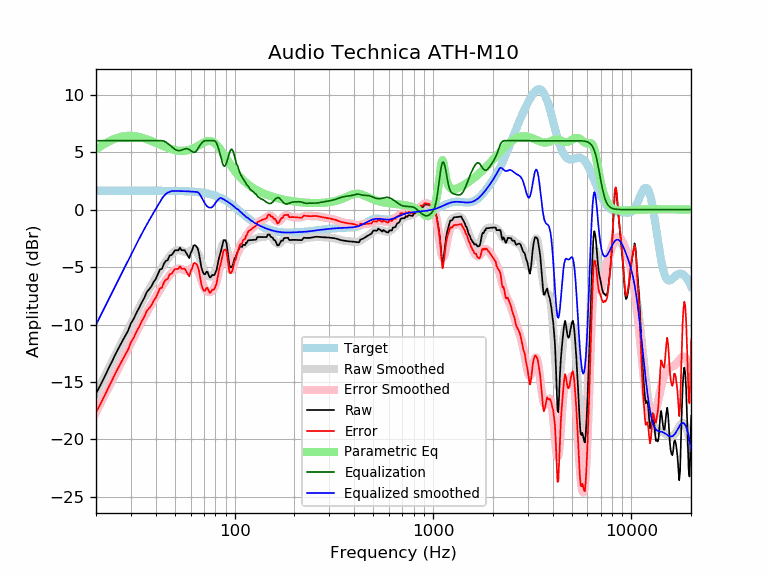

The file beside this chart, header and first rows:
frequency, raw, error, smoothed, error_smoothed, equalization, parametric_eq, equalized_raw, equalized_smoothed, target
20, -16.00, -17.65, -16.02, -17.66, 6.00, 5.25, -10.00, -10.02, 1.65
21, -15.32, -16.97, -15.29, -16.94, 6.00, 5.49, -9.32, -9.29, 1.65
22, -14.62, -16.27, -14.60, -16.25, 6.00, 5.71, -8.62, -8.60, 1.65
23, -13.91, -15.56, -13.93, -15.58, 6.00, 5.89, -7.91, -7.93, 1.65
24, -13.28, -14.93, -13.29, -14.94, 6.00, 6.05, -7.28, -7.29, 1.65
25, -12.63, -14.28, -12.67, -14.32, 6.00, 6.18, -6.63, -6.67, 1.65
26, -12.06, -13.70, -12.09, -13.73, 6.00, 6.28, -6.06, -6.09, 1.65
27, -11.52, -13.17, -11.52, -13.17, 6.00, 6.35, -5.52, -5.52, 1.65
28, -11.02, -12.67, -10.98, -12.63, 6.00, 6.40, -5.02, -4.98, 1.65
29, -10.55, -12.20, -10.46, -12.10, 6.00, 6.42, -4.55, -4.46, 1.65
30, -9.90, -11.54, -9.95, -11.60, 6.00, 6.42, -3.90, -3.95, 1.65
31, -9.50, -11.14, -9.46, -11.11, 6.00, 6.41, -3.50, -3.46, 1.65
32, -8.98, -10.62, -8.99, -10.64, 6.00, 6.37, -2.98, -2.99, 1.65
33, -8.55, -10.20, -8.54, -10.19, 6.00, 6.33, -2.55, -2.54, 1.65
34, -8.08, -9.73, -8.11, -9.76, 6.00, 6.27, -2.08, -2.11, 1.65
35, -7.70, -9.35, -7.71, -9.35, 6.00, 6.20, -1.70, -1.71, 1.65
36, -7.20, -8.84, -7.32, -8.97, 6.00, 6.13, -1.20, -1.32, 1.65
37, -6.94, -8.59, -6.96, -8.60, 6.00, 6.05, -0.94, -0.96, 1.64
38, -6.70, -8.35, -6.61, -8.25, 6.00, 5.97, -0.70, -0.61, 1.64
39, -6.30, -7.95, -6.27, -7.91, 6.00, 5.89, -0.30, -0.27, 1.64
40, -6.05, -7.69, -5.95, -7.59, 6.00, 5.81, -0.05, 0.05, 1.64
41, -5.62, -7.26, -5.63, -7.28, 6.00, 5.73, 0.38, 0.37, 1.64
42, -5.21, -6.85, -5.33, -6.97, 6.00, 5.65, 0.79, 0.67, 1.64
43, -5.16, -6.80, -5.04, -6.68, 6.00, 5.57, 0.84, 0.96, 1.64
44, -4.69, -6.33, -4.77, -6.41, 5.96, 5.50, 1.27, 1.19, 1.64
45, -4.46, -6.10, -4.52, -6.15, 5.88, 5.43, 1.42, 1.36, 1.64
46, -4.40, -6.03, -4.28, -5.92, 5.76, 5.37, 1.36, 1.48, 1.64
47, -4.00, -5.63, -4.07, -5.70, 5.62, 5.32, 1.62, 1.55, 1.63
48, -3.95, -5.59, -3.89, -5.52, 5.49, 5.27, 1.54, 1.60, 1.63
49, -3.77, -5.40, -3.73, -5.36, 5.36, 5.22, 1.59, 1.63, 1.63
50, -3.54, -5.17, -3.62, -5.25, 5.25, 5.18, 1.71, 1.63, 1.63
51, -3.54, -5.16, -3.55, -5.17, 5.17, 5.16, 1.63, 1.62, 1.62
52, -3.54, -5.16, -3.52, -5.14, 5.14, 5.13, 1.60, 1.62, 1.62
53, -3.31, -4.93, -3.53, -5.14, 5.14, 5.12, 1.83, 1.62, 1.62
54, -3.54, -5.15, -3.57, -5.18, 5.18, 5.11, 1.64, 1.61, 1.61
55, -3.54, -5.15, -3.63, -5.24, 5.24, 5.11, 1.69, 1.61, 1.61
56, -3.54, -5.15, -3.68, -5.28, 5.28, 5.12, 1.74, 1.60, 1.60
57, -3.77, -5.37, -3.71, -5.31, 5.31, 5.14, 1.53, 1.60, 1.60
58, -4.00, -5.59, -3.70, -5.29, 5.29, 5.16, 1.29, 1.59, 1.59
59, -4.23, -5.81, -3.65, -5.23, 5.23, 5.20, 1.01, 1.58, 1.58
60, -3.78, -5.36, -3.57, -5.14, 5.14, 5.24, 1.36, 1.58, 1.58
61, -3.55, -5.11, -3.49, -5.05, 5.05, 5.28, 1.51, 1.57, 1.57
62, -3.15, -4.70, -3.44, -4.99, 4.99, 5.34, 1.85, 1.56, 1.56
63, -3.09, -4.64, -3.45, -5.00, 5.00, 5.40, 1.91, 1.55, 1.55
64, -3.18, -4.72, -3.55, -5.09, 5.09, 5.46, 1.90, 1.54, 1.54
65, -3.36, -4.89, -3.74, -5.27, 5.27, 5.53, 1.91, 1.53, 1.53
66, -3.76, -5.28, -4.01, -5.53, 5.45, 5.59, 1.69, 1.44, 1.51
67, -4.43, -5.93, -4.34, -5.84, 5.62, 5.66, 1.18, 1.28, 1.50
68, -5.05, -6.54, -4.68, -6.17, 5.77, 5.73, 0.71, 1.09, 1.49
69, -5.40, -6.87, -5.00, -6.47, 5.89, 5.79, 0.49, 0.89, 1.47
70, -5.61, -7.06, -5.27, -6.73, 5.97, 5.85, 0.36, 0.69, 1.45
71, -5.62, -7.06, -5.49, -6.93, 6.00, 5.90, 0.38, 0.51, 1.44
72, -5.41, -6.83, -5.64, -7.06, 6.00, 5.94, 0.59, 0.36, 1.42
73, -5.42, -6.82, -5.74, -7.14, 6.00, 5.96, 0.58, 0.26, 1.40
74, -5.71, -7.08, -5.80, -7.18, 6.00, 5.98, 0.29, 0.20, 1.37
75, -5.90, -7.25, -5.83, -7.18, 6.00, 5.98, 0.10, 0.17, 1.35
76, -5.85, -7.17, -5.82, -7.15, 6.00, 5.96, 0.15, 0.18, 1.32
77, -5.69, -6.99, -5.78, -7.08, 6.00, 5.93, 0.31, 0.22, 1.30
78, -5.69, -6.96, -5.69, -6.96, 6.00, 5.88, 0.31, 0.31, 1.27
79, -5.70, -6.94, -5.55, -6.79, 6.00, 5.82, 0.30, 0.45, 1.24
... 553 more rows
